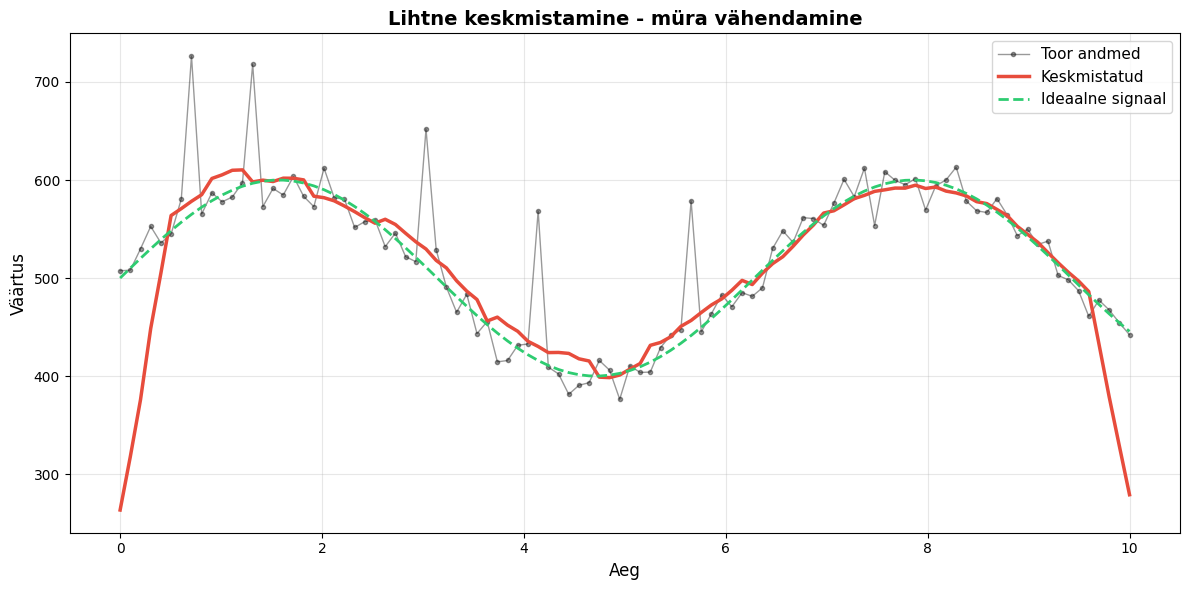

Generate this figure with matplotlib: (Note: this script raises an exception after producing the figure.)
"""
Python skript lihtsa keskmistamise illustreerimiseks
Genereerib graafiku, mis näitab toor andmete ja keskmistatud andmete võrdlust
"""

import numpy as np
import matplotlib.pyplot as plt

# Seadista eesti keele tugi
plt.rcParams['font.family'] = 'DejaVu Sans'

# Genereeri simuleeritud andmed
np.random.seed(42)
n_punktid = 100

# Ideaalne signaal (sinuslaine)
x = np.linspace(0, 10, n_punktid)
ideaalne = 500 + 100 * np.sin(x)

# Toor andmed (ideaalne + müra)
müra = np.random.normal(0, 15, n_punktid)
# Lisa mõned võõrväärtused
võõrväärtused_indeksid = np.random.choice(n_punktid, 5, replace=False)
müra[võõrväärtused_indeksid] += np.random.choice([-150, 150], 5)
toor = ideaalne + müra

# Keskmistamine (lihtne libisev keskmine, aken=10)
aken = 10
keskmistatud = np.convolve(toor, np.ones(aken)/aken, mode='same')

# Loo graafik
plt.figure(figsize=(12, 6))
plt.plot(x, toor, 'o-', color='#000000', alpha=0.4, markersize=3, linewidth=1, label='Toor andmed')
plt.plot(x, keskmistatud, '-', color='#e74c3c', linewidth=2.5, label='Keskmistatud')
plt.plot(x, ideaalne, '--', color='#2ecc71', linewidth=2, label='Ideaalne signaal')

plt.xlabel('Aeg', fontsize=12)
plt.ylabel('Väärtus', fontsize=12)
plt.title('Lihtne keskmistamine - müra vähendamine', fontsize=14, fontweight='bold')
plt.legend(fontsize=11, loc='upper right')
plt.grid(True, alpha=0.3)
plt.tight_layout()

# Salvesta pilt
plt.savefig('/mnt/user-data/outputs/graafik_keskmistamine.png', dpi=150, bbox_inches='tight')
print("Graafik salvestatud: graafik_keskmistamine.png")
plt.close()
